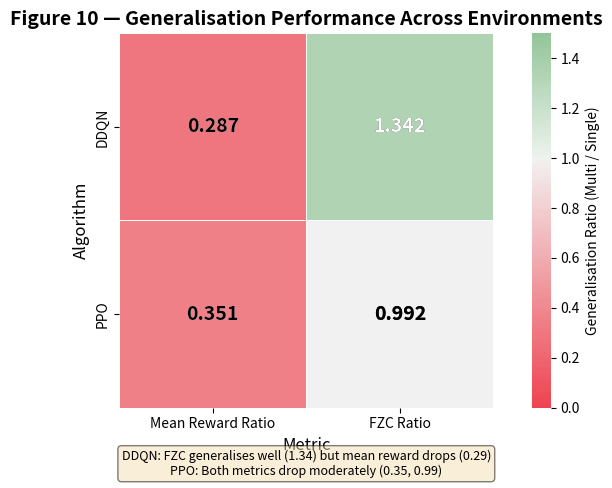

The matplotlib source for this figure:
# scripts/plots/plot_figure10_ratio_heatmap.py
"""
Figure 10 — Generalisation Performance Across Environments
Heatmap showing Multi/Single ratios for DDQN and PPO.
"""

import numpy as np
import matplotlib.pyplot as plt
import seaborn as sns
import pandas as pd
import os

os.makedirs('./logs/figures', exist_ok=True)

# ── Data from Table 3 ──
data = {
    'Algorithm': ['DDQN', 'PPO'],
    'Mean Reward Ratio': [336.6/1174.3, 352.7/1005.1],
    'FZC Ratio': [85.6/63.8, 72.3/72.9]
}

df = pd.DataFrame(data)
df = df.set_index('Algorithm')
df = df[['Mean Reward Ratio', 'FZC Ratio']]  # Reorder columns

print("=" * 60)
print("GENERALISATION RATIOS (Multi / Single)")
print("=" * 60)
print(df.round(3))
print("=" * 60)

# ── Create figure ──
fig, ax = plt.subplots(figsize=(8, 5))

# Custom colormap: red (low) → yellow → green (high)
cmap = sns.diverging_palette(10, 130, s=80, l=55, as_cmap=True)

# Create heatmap with annotations
sns.heatmap(
    df,
    annot=True,
    fmt='.3f',
    cmap=cmap,
    center=1.0,
    vmin=0.0,
    vmax=1.5,
    cbar_kws={'label': 'Generalisation Ratio (Multi / Single)'},
    linewidths=0.5,
    ax=ax,
    square=True,
    annot_kws={'size': 14, 'weight': 'bold'}
)

ax.set_title('Figure 10 — Generalisation Performance Across Environments', 
             fontsize=14, fontweight='bold')
ax.set_xlabel('Metric', fontsize=12)
ax.set_ylabel('Algorithm', fontsize=12)

# ── Add interpretation note ──
note = (
    "DDQN: FZC generalises well (1.34) but mean reward drops (0.29)\n"
    "PPO: Both metrics drop moderately (0.35, 0.99)"
)
ax.text(0.5, -0.18, note,
        transform=ax.transAxes, fontsize=9, ha='center',
        bbox=dict(boxstyle='round', facecolor='wheat', alpha=0.5))

# ── Add value labels with interpretation ──
# Highlight DDQN's FZC > 1.0
for i, algo in enumerate(df.index):
    for j, metric in enumerate(df.columns):
        val = df.loc[algo, metric]
        color = 'white' if val > 1.0 else 'black'
        ax.text(j + 0.5, i + 0.5, f'{val:.3f}',
                ha='center', va='center', fontsize=14, fontweight='bold',
                color=color)

plt.tight_layout()
plt.savefig('./logs/figures/figure10_ratio_heatmap.png', dpi=300, bbox_inches='tight')
plt.close()
print("\n✅ Figure 10 saved to ./logs/figures/figure10_ratio_heatmap.png")
